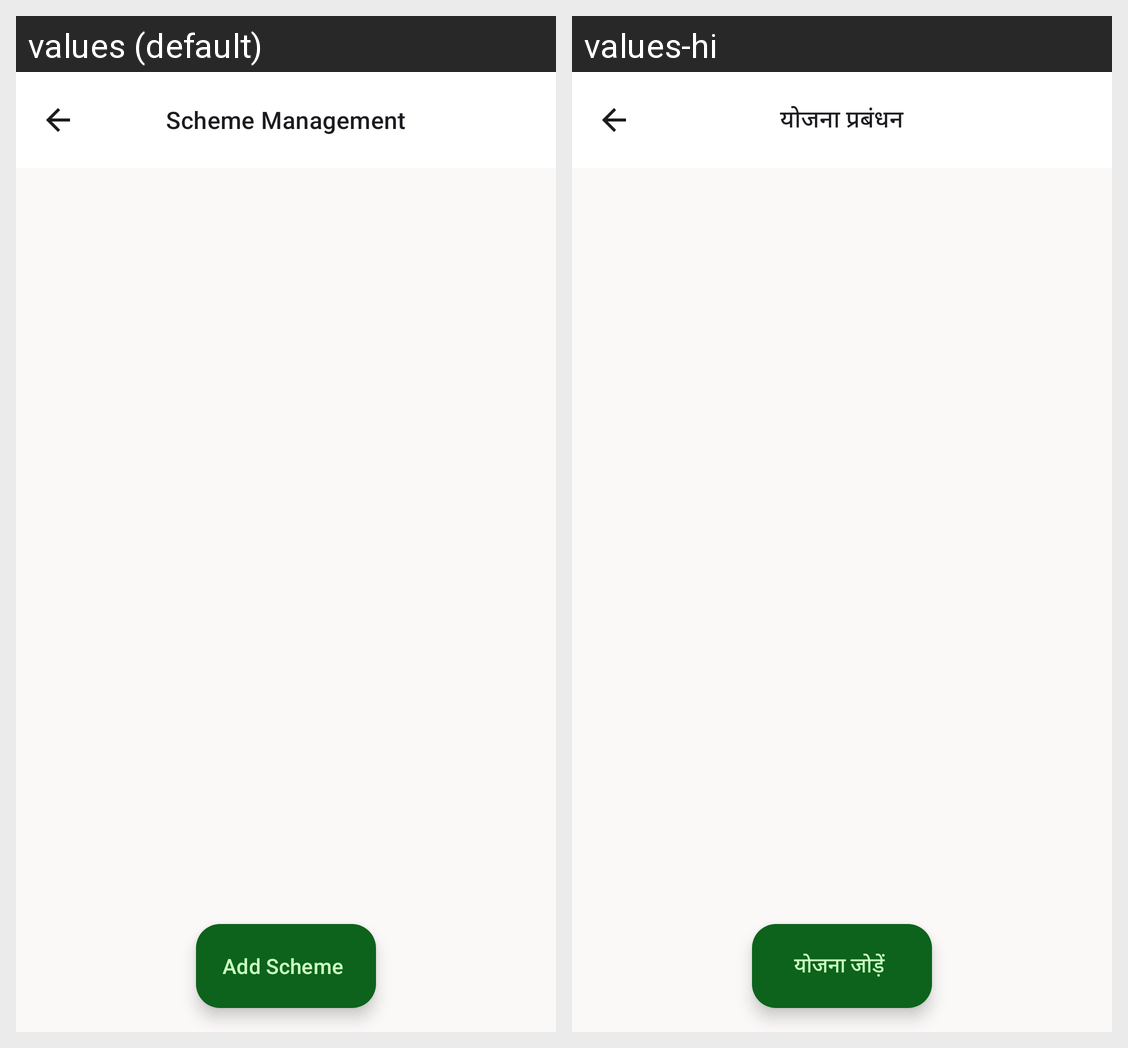

This grid shows one Android layout under two languages. Give, for every string resource on the screen, its name, the default text and each shown locale's text.
Android screen res/layout/activity_scheme_management.xml rendered under 2 locales, left to right: values (default), values-hi. Device: Nexus 5 (rendered at 1080×1920; each locale shown at half size, 540×960, under a caption strip naming it); theme Theme.GRAMSEVA.
Strings drawn on this screen, with the default value and each locale's value (text and hints the layout hard-codes, and strings that could not be matched under every locale, appear in the picture but are not listed):

scheme_management
  values: Scheme Management
  values-hi: योजना प्रबंधन

add_scheme
  values: Add Scheme
  values-hi: योजना जोड़ें
